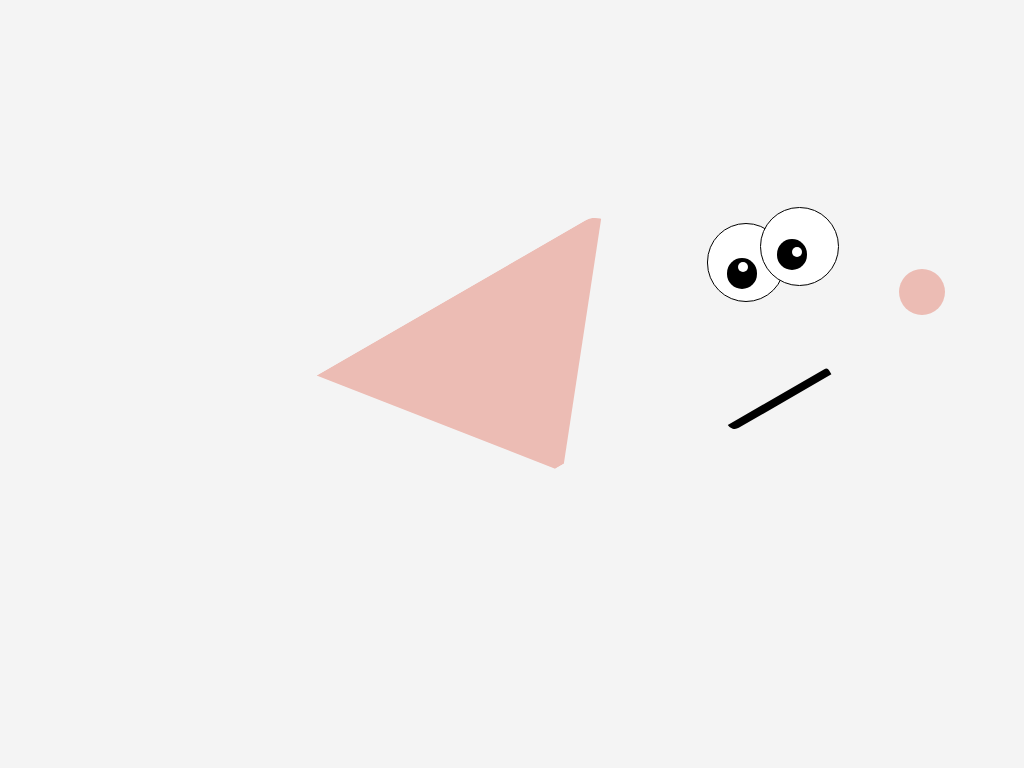

Recreate this image using only HTML and CSS.

<!-- file: index.html -->
<!DOCTYPE html>
<html lang="en-US">
	<head>
		<title>A Simple Css Art Of Phineas</title>
		<meta charset="UTF-8">
		<meta name="author" content="Faith James">
		<meta name="description" content="this is a drawing --> css art of phineas i guess">
		<meta http-equiv="X-UA-Compatible" content="IE=edge">
		<meta name="viewport" content="width=device-width, initial-scale=1.0">
		<link rel="stylesheet" type="text/css" href="style.css">
	</head>
	<body>
		<div role="container" class="container" id="container">
			<div class="head_shape" id="head_shape">
				
			</div>
			<div class="head_eye1">
				
			</div>
			<div class="head_eye2">
				
			</div>
			<div class="ear"></div>
			<div class="mouth"></div>
			<div class="hair">
				
			</div>
		</div>	
	</body>
</html>

/* file: style.css */
*{
	margin: 0;
	padding: 0;
}

.container{
	background-color: #f4f4f4;
	width: 100vw;
	height: 100vh;
	display: flex;
	justify-content: center;
	align-items: center;
	z-index: -2;
}

.head_shape{
	/*background-color: blue;*/
	position: absolute;
	border-bottom-left-radius:  20px; 
	border-bottom: 200px solid #ecbcb4;
	border-left: 160px solid transparent;
	border-right: 160px solid transparent;
	height: 10px;
	width: 10px;
	transform: rotate(150deg);
	z-index: 2;
}

.head_eye1{
	border: 1px solid black;
	background-color: white;
	width: 10vmin;
	height: 10vmin;
	border-radius: 50%;
	z-index: 3;
	position: absolute;
	top: 27vmin;
	left: 99vmin;
}

.head_eye1::before{
	content: "";
	background-color: black;
	position: absolute;
	height: 4vmin;
	width: 4vmin;
	border-radius: 50%;
	z-index: 4;
	top: 4vmin;
	left: 2vmin;
}

.head_eye1::after{
	content: "";
	background-color: white;
	position: absolute;
	height: 1.3vmin;
	width: 1.3vmin;
	border-radius: 50%;
	z-index: 4;
	top: 5vmin;
	left: 4vmin;
}

.head_eye2{
	border: 1px solid black;
	background-color: white;
	width: 10vmin;
	height: 10vmin;
	border-radius: 50%;
	z-index: 1;
	position: absolute;
	top: 29vmin;
	left: 92vmin;
}

.head_eye2::before{
	content: "";
	background-color: black;
	position: absolute;
	height: 4vmin;
	width: 4vmin;
	border-radius: 50%;
	z-index: 4;
	top: 4.5vmin;
	left: 2.5vmin;
}

.head_eye2::after{
	content: "";
	background-color: white;
	position: absolute;
	height: 1.3vmin;
	width: 1.3vmin;
	border-radius: 50%;
	z-index: 4;
	top: 5vmin;
	left: 4vmin;
}

.ear{
	position: absolute;
	background-color: #ecbcb4;
	width: 6vmin;
	height: 6vmin;
	border-radius: 50%;
	z-index: 7;
	top: 35vmin;
	left: 117vmin;
}

.mouth{
	position: absolute;
	background-color: black;
	width: 15vmin;
	height: 1vmin;
	border-radius: 0;
	border-top-right-radius: 90vmin;
	border-bottom-left-radius: 40vmin;
	z-index: 7;
	top: 51.6vmin;
	left: 94vmin;
	transform: rotate(150deg)
}